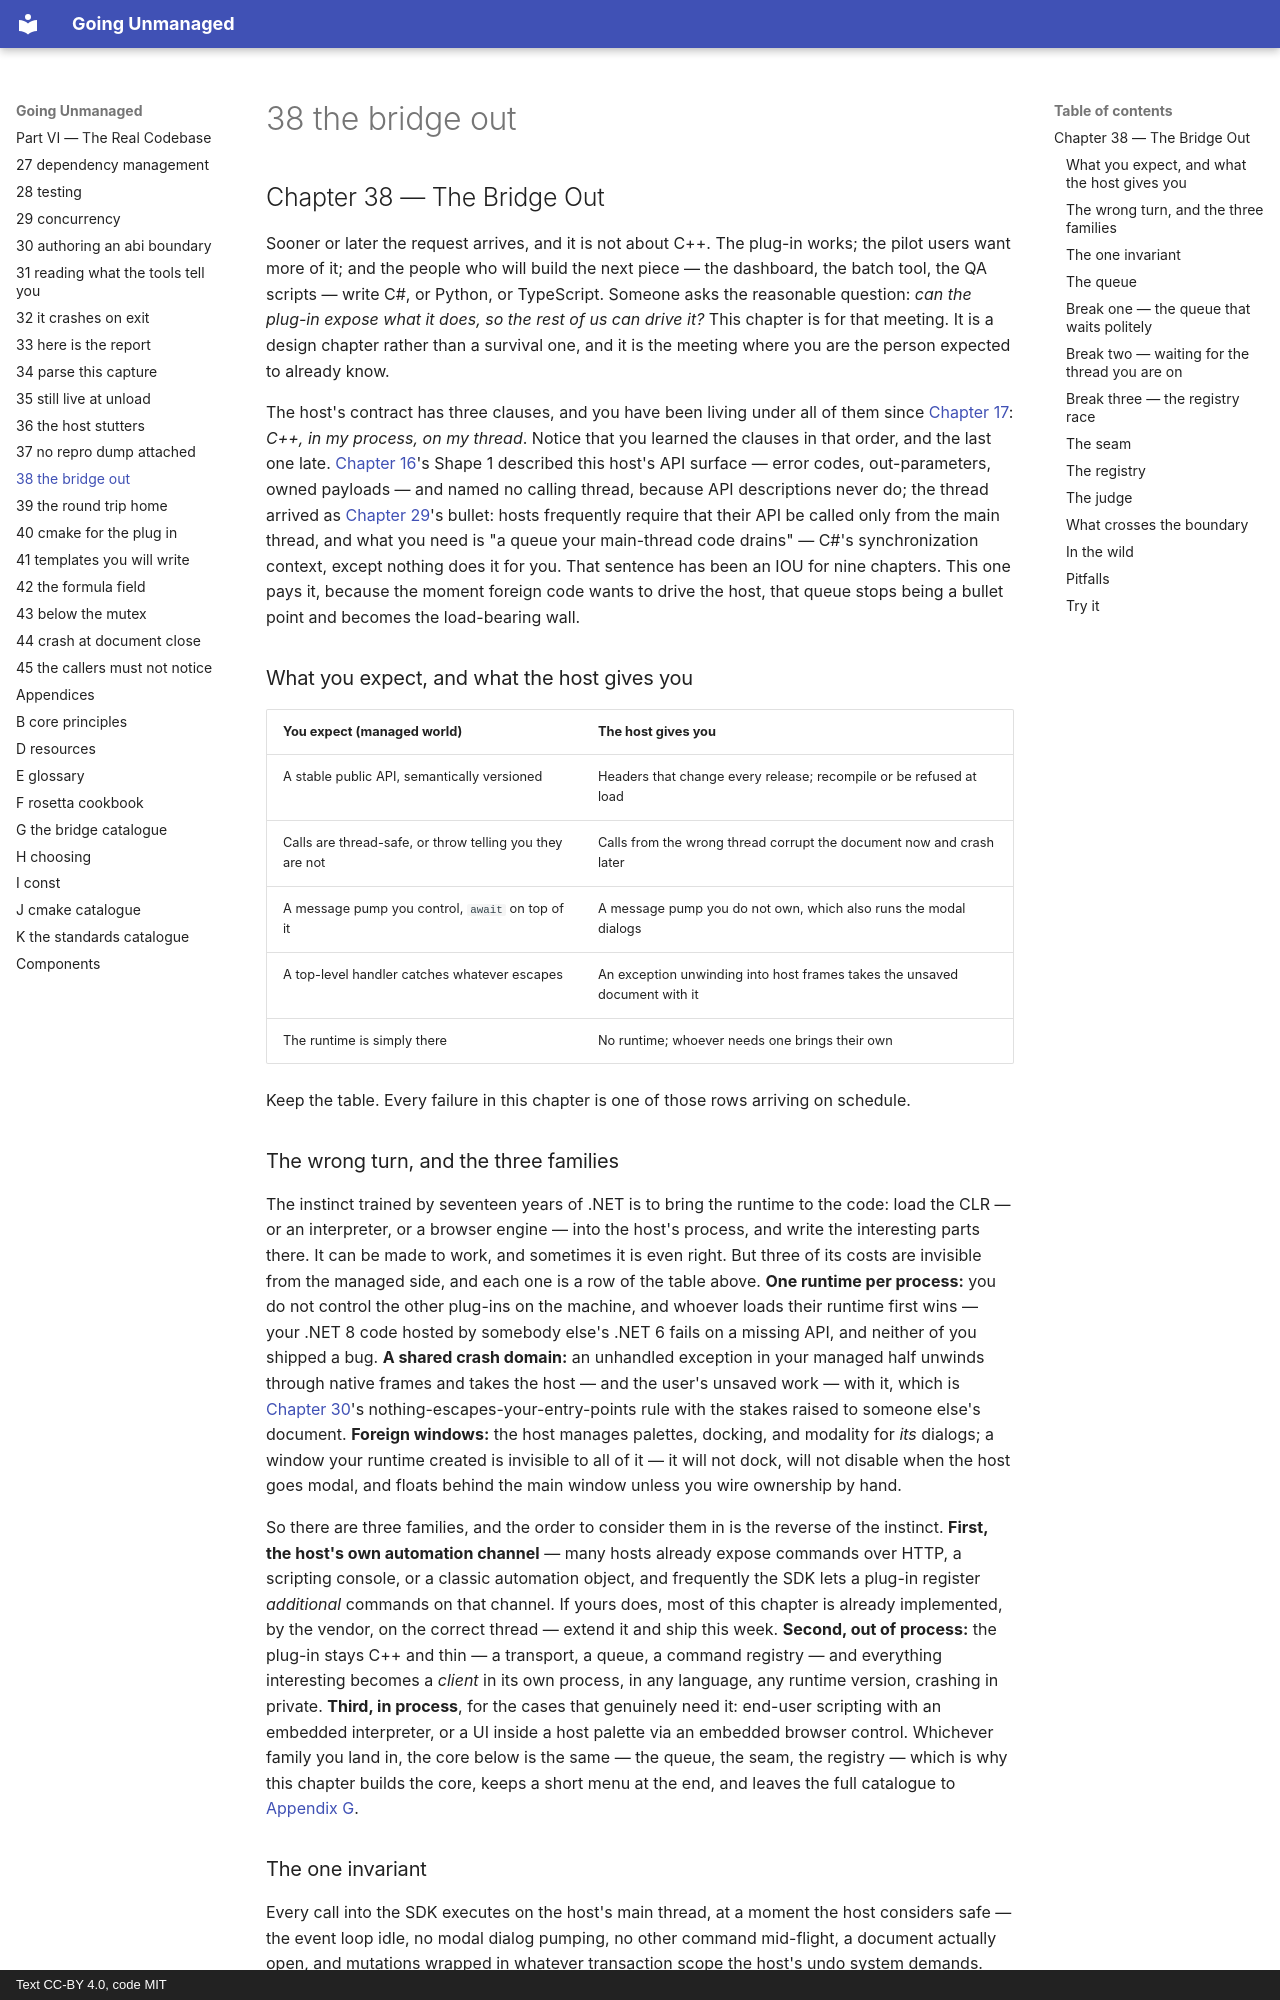

repository: mkhomutov/going-unmanaged · page: 38-the-bridge-out/index.html · generator: mkdocs · copyright: Text CC-BY 4.0, code MIT

## Chapter 38 — The Bridge Out

Sooner or later the request arrives, and it is not about C++. The plug-in works; the pilot users want more of it; and the people who will build the next piece — the dashboard, the batch tool, the QA scripts — write C#, or Python, or TypeScript. Someone asks the reasonable question: *can the plug-in expose what it does, so the rest of us can drive it?* This chapter is for that meeting. It is a design chapter rather than a survival one, and it is the meeting where you are the person expected to already know.

The host's contract has three clauses, and you have been living under all of them since [Chapter 17](17-exercise-the-fakesdk.md#chapter-17--exercise-the-fakesdk): *C++, in my process, on my thread*. Notice that you learned the clauses in that order, and the last one late. [Chapter 16](16-the-sdk-bestiary.md#chapter-16--the-sdk-bestiary)'s Shape 1 described this host's API surface — error codes, out-parameters, owned payloads — and named no calling thread, because API descriptions never do; the thread arrived as [Chapter 29](29-concurrency.md#chapter-29--concurrency)'s bullet: hosts frequently require that their API be called only from the main thread, and what you need is "a queue your main-thread code drains" — C#'s synchronization context, except nothing does it for you. That sentence has been an IOU for nine chapters. This one pays it, because the moment foreign code wants to drive the host, that queue stops being a bullet point and becomes the load-bearing wall.

### What you expect, and what the host gives you

| You expect (managed world) | The host gives you |
|---|---|
| A stable public API, semantically versioned | Headers that change every release; recompile or be refused at load |
| Calls are thread-safe, or throw telling you they are not | Calls from the wrong thread corrupt the document now and crash later |
| A message pump you control, `await` on top of it | A message pump you do not own, which also runs the modal dialogs |
| A top-level handler catches whatever escapes | An exception unwinding into host frames takes the unsaved document with it |
| The runtime is simply there | No runtime; whoever needs one brings their own |

Keep the table. Every failure in this chapter is one of those rows arriving on schedule.

### The wrong turn, and the three families

The instinct trained by seventeen years of .NET is to bring the runtime to the code: load the CLR — or an interpreter, or a browser engine — into the host's process, and write the interesting parts there. It can be made to work, and sometimes it is even right. But three of its costs are invisible from the managed side, and each one is a row of the table above. **One runtime per process:** you do not control the other plug-ins on the machine, and whoever loads their runtime first wins — your .NET 8 code hosted by somebody else's .NET 6 fails on a missing API, and neither of you shipped a bug. **A shared crash domain:** an unhandled exception in your managed half unwinds through native frames and takes the host — and the user's unsaved work — with it, which is [Chapter 30](30-authoring-an-abi-boundary.md#chapter-30--authoring-an-abi-boundary)'s nothing-escapes-your-entry-points rule with the stakes raised to someone else's document. **Foreign windows:** the host manages palettes, docking, and modality for *its* dialogs; a window your runtime created is invisible to all of it — it will not dock, will not disable when the host goes modal, and floats behind the main window unless you wire ownership by hand.

So there are three families, and the order to consider them in is the reverse of the instinct. **First, the host's own automation channel** — many hosts already expose commands over HTTP, a scripting console, or a classic automation object, and frequently the SDK lets a plug-in register *additional* commands on that channel. If yours does, most of this chapter is already implemented, by the vendor, on the correct thread — extend it and ship this week. **Second, out of process:** the plug-in stays C++ and thin — a transport, a queue, a command registry — and everything interesting becomes a *client* in its own process, in any language, any runtime version, crashing in private. **Third, in process**, for the cases that genuinely need it: end-user scripting with an embedded interpreter, or a UI inside a host palette via an embedded browser control. Whichever family you land in, the core below is the same — the queue, the seam, the registry — which is why this chapter builds the core, keeps a short menu at the end, and leaves the full catalogue to [Appendix G](G-the-bridge-catalogue.md#appendix-g--the-bridge-catalogue).
